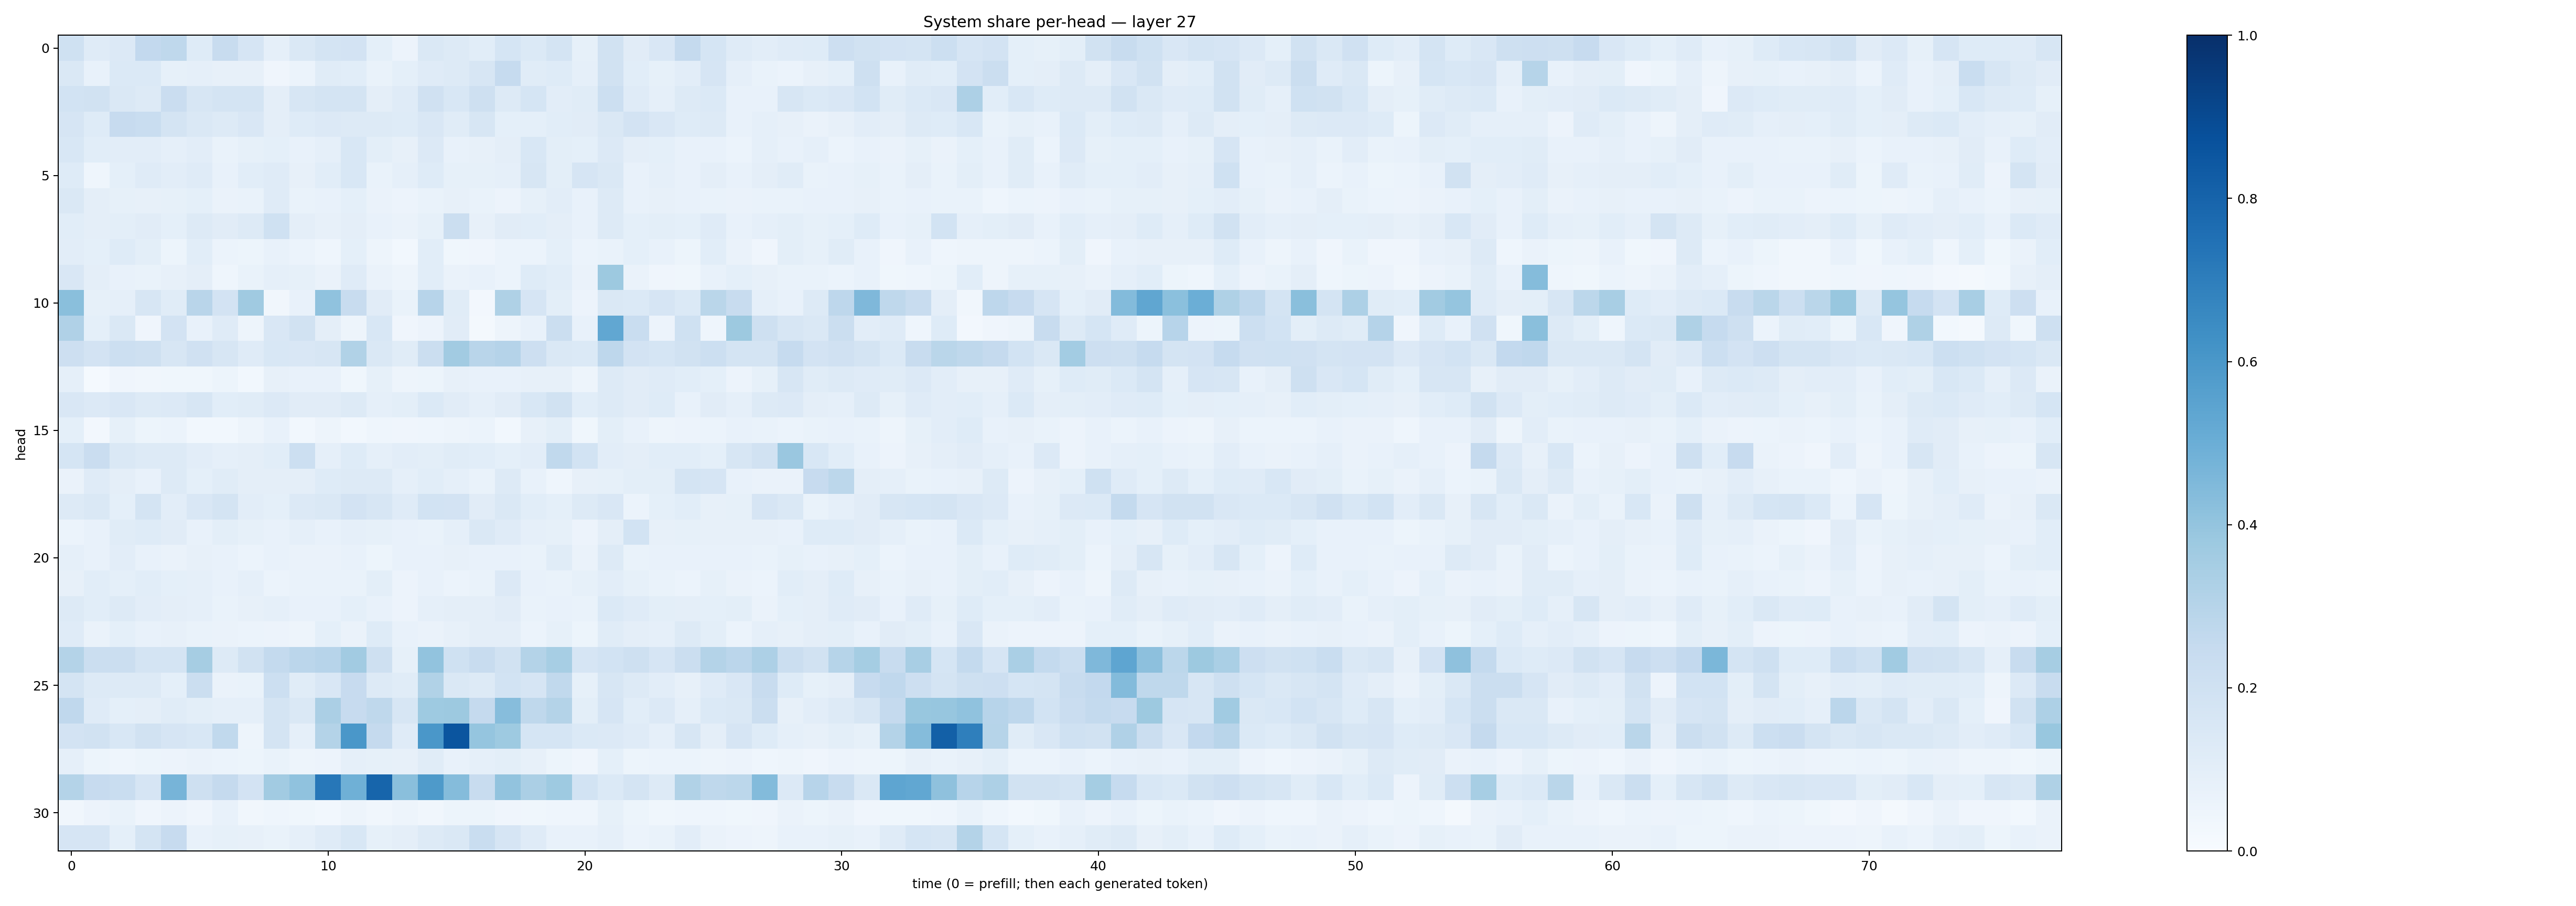

Data behind this chart, as committed beside it:
0.2019271, 0.12104356, 0.13572018, 0.2589488, 0.27088138, 0.121219024, 0.23448738, 0.16616453, 0.087770574, 0.14836653, 0.17831269, 0.18012233, 0.09346086, 0.058246695, 0.14345127, 0.13266754, 0.10917734, 0.16831544, 0.13794143, 0.17353971, 0.08574484, 0.19016965, 0.112617165, 0.15031853
0.1442, 0.0722, 0.1369, 0.1378, 0.08457, 0.08937, 0.08175, 0.08065, 0.04288, 0.06197, 0.1143, 0.1087, 0.06881, 0.09193, 0.1205, 0.1259, 0.1628, 0.2468, 0.1169, 0.1241, 0.08746, 0.1895, 0.1063, 0.08557
0.1864, 0.194, 0.1472, 0.127, 0.2282, 0.1583, 0.1734, 0.1768, 0.09616, 0.163, 0.1768, 0.1748, 0.09457, 0.1207, 0.1976, 0.1558, 0.2098, 0.1254, 0.17, 0.1047, 0.1137, 0.2173, 0.1199, 0.08807
0.1671, 0.1229, 0.2456, 0.2315, 0.1767, 0.1421, 0.128, 0.1494, 0.09381, 0.1232, 0.1353, 0.1258, 0.1298, 0.1215, 0.1506, 0.1153, 0.1581, 0.0918, 0.09166, 0.1068, 0.1109, 0.1442, 0.1822, 0.1492
0.1542, 0.1079, 0.1022, 0.1042, 0.08883, 0.1051, 0.06756, 0.08461, 0.09131, 0.07388, 0.08857, 0.1526, 0.09767, 0.08043, 0.1332, 0.07449, 0.0789, 0.09553, 0.1527, 0.09835, 0.09131, 0.1352, 0.09748, 0.09122
0.1227, 0.04615, 0.09352, 0.1201, 0.1038, 0.1184, 0.07696, 0.1081, 0.1182, 0.08038, 0.1071, 0.1552, 0.06736, 0.08715, 0.1218, 0.08558, 0.08563, 0.08863, 0.1579, 0.0999, 0.1671, 0.1484, 0.07353, 0.0874
0.1415, 0.09611, 0.08342, 0.08033, 0.08488, 0.09042, 0.06499, 0.06876, 0.1175, 0.06824, 0.0779, 0.09184, 0.06586, 0.05658, 0.06954, 0.08144, 0.06951, 0.05699, 0.08415, 0.1016, 0.07795, 0.1308, 0.07195, 0.08052
0.108, 0.0964, 0.09789, 0.1125, 0.09324, 0.1252, 0.1095, 0.1264, 0.2008, 0.09418, 0.07932, 0.09509, 0.07096, 0.06256, 0.08494, 0.2201, 0.08061, 0.1123, 0.1065, 0.09761, 0.07601, 0.1316, 0.09339, 0.1
0.1023, 0.09229, 0.1215, 0.098, 0.05308, 0.1074, 0.06149, 0.05349, 0.07417, 0.06036, 0.04571, 0.09016, 0.0498, 0.0292, 0.1085, 0.03697, 0.03969, 0.05934, 0.05865, 0.08991, 0.06226, 0.06742, 0.09048, 0.07262
0.1487, 0.09391, 0.07591, 0.06888, 0.08139, 0.09558, 0.04626, 0.07011, 0.08599, 0.0856, 0.06632, 0.1195, 0.0625, 0.04792, 0.1057, 0.06574, 0.07143, 0.06155, 0.1216, 0.1067, 0.06277, 0.3767, 0.06501, 0.0422
0.4222, 0.08423, 0.08868, 0.1639, 0.1148, 0.2893, 0.1823, 0.3687, 0.03452, 0.07415, 0.4071, 0.2414, 0.1115, 0.06997, 0.294, 0.1142, 0.02445, 0.3223, 0.1674, 0.1014, 0.05606, 0.1482, 0.1403, 0.1657
0.3169, 0.09295, 0.1457, 0.04149, 0.1833, 0.07447, 0.1194, 0.04891, 0.1499, 0.1889, 0.09763, 0.04724, 0.1544, 0.03906, 0.05687, 0.1117, 0.02135, 0.0504, 0.07175, 0.2218, 0.07355, 0.5296, 0.2313, 0.05729
0.2123, 0.1832, 0.2185, 0.2057, 0.1564, 0.1985, 0.1622, 0.1176, 0.1529, 0.149, 0.1587, 0.316, 0.1415, 0.1141, 0.2209, 0.3607, 0.2906, 0.3011, 0.2133, 0.1453, 0.1385, 0.2741, 0.1818, 0.1717
0.0886, 0.01475, 0.04276, 0.03302, 0.0363, 0.03833, 0.05094, 0.02944, 0.08066, 0.0744, 0.07701, 0.03632, 0.08393, 0.05074, 0.05369, 0.07832, 0.07681, 0.0724, 0.07925, 0.08102, 0.05012, 0.1255, 0.1116, 0.1173
0.1502, 0.1349, 0.1501, 0.1316, 0.1349, 0.1634, 0.1056, 0.1154, 0.1344, 0.1101, 0.1119, 0.1312, 0.08921, 0.1009, 0.1404, 0.111, 0.08636, 0.1108, 0.1539, 0.1898, 0.109, 0.1272, 0.1131, 0.1238
0.09327, 0.0261, 0.08279, 0.0535, 0.06178, 0.02781, 0.02766, 0.05078, 0.07379, 0.0274, 0.05069, 0.03077, 0.04388, 0.04232, 0.04435, 0.04689, 0.05877, 0.02736, 0.07897, 0.09925, 0.03884, 0.0977, 0.07411, 0.04994
0.1696, 0.2304, 0.1421, 0.1295, 0.1325, 0.1041, 0.08882, 0.09708, 0.1067, 0.2149, 0.08657, 0.1245, 0.08934, 0.1041, 0.1013, 0.116, 0.1076, 0.09162, 0.1036, 0.2634, 0.1859, 0.1027, 0.09558, 0.108
0.06581, 0.1184, 0.09624, 0.07214, 0.1289, 0.09044, 0.1136, 0.09566, 0.09509, 0.09622, 0.1211, 0.1282, 0.1308, 0.08736, 0.1069, 0.08797, 0.06944, 0.1268, 0.07602, 0.04365, 0.07859, 0.08253, 0.09824, 0.1003
0.1272, 0.146, 0.0912, 0.178, 0.1048, 0.1493, 0.1727, 0.104, 0.09365, 0.134, 0.1438, 0.18, 0.1605, 0.1195, 0.1852, 0.1827, 0.1115, 0.1438, 0.1058, 0.09151, 0.1284, 0.1504, 0.05981, 0.09191
0.0587, 0.07247, 0.1159, 0.1239, 0.11, 0.07347, 0.0983, 0.08265, 0.07651, 0.08801, 0.07164, 0.08911, 0.0859, 0.07712, 0.06862, 0.08884, 0.1435, 0.119, 0.08664, 0.0831, 0.05742, 0.09616, 0.1867, 0.0783
0.08958, 0.0752, 0.1033, 0.07531, 0.06311, 0.08185, 0.07082, 0.06185, 0.07538, 0.06583, 0.06468, 0.0778, 0.05411, 0.07629, 0.07525, 0.08193, 0.0781, 0.07299, 0.06939, 0.1145, 0.06348, 0.1259, 0.0697, 0.07675
0.08117, 0.1086, 0.09168, 0.1092, 0.09369, 0.08804, 0.07065, 0.08634, 0.0605, 0.0703, 0.06867, 0.06782, 0.09999, 0.05512, 0.07498, 0.06192, 0.06912, 0.1328, 0.0719, 0.06915, 0.08401, 0.1044, 0.08215, 0.07024
0.1293, 0.1092, 0.131, 0.1045, 0.09591, 0.08809, 0.06898, 0.08087, 0.08913, 0.07288, 0.07032, 0.0936, 0.07455, 0.05618, 0.08654, 0.09421, 0.09612, 0.1131, 0.0689, 0.07626, 0.06773, 0.137, 0.1195, 0.101
0.1189, 0.06385, 0.09267, 0.07812, 0.07885, 0.0686, 0.0646, 0.06248, 0.05598, 0.04968, 0.09249, 0.06593, 0.1219, 0.07727, 0.06294, 0.08187, 0.09679, 0.09488, 0.062, 0.08207, 0.05254, 0.1147, 0.09429, 0.08948
0.306, 0.2212, 0.2237, 0.1727, 0.1784, 0.3506, 0.1327, 0.1877, 0.2573, 0.2844, 0.2963, 0.3623, 0.2038, 0.0858, 0.4035, 0.2017, 0.242, 0.1897, 0.3079, 0.345, 0.1668, 0.185, 0.2096, 0.1674
0.1794, 0.1255, 0.1289, 0.1262, 0.09311, 0.2265, 0.0633, 0.06982, 0.2175, 0.1152, 0.1499, 0.2457, 0.1312, 0.116, 0.3159, 0.1463, 0.1319, 0.1837, 0.1669, 0.2623, 0.08415, 0.157, 0.1254, 0.1045
0.2667, 0.1173, 0.09258, 0.09737, 0.1146, 0.09815, 0.08702, 0.0866, 0.1741, 0.1468, 0.3322, 0.2428, 0.2734, 0.1599, 0.3713, 0.3762, 0.2535, 0.4334, 0.2709, 0.3083, 0.09975, 0.1665, 0.1057, 0.133
0.1799, 0.1893, 0.1545, 0.1903, 0.1647, 0.1529, 0.2646, 0.04941, 0.1731, 0.08934, 0.3064, 0.5995, 0.2518, 0.1206, 0.6003, 0.8575, 0.3946, 0.3739, 0.1682, 0.171, 0.1394, 0.1344, 0.1173, 0.08914
0.08774, 0.05364, 0.04616, 0.05084, 0.05791, 0.06581, 0.05933, 0.05163, 0.06668, 0.04715, 0.05604, 0.08914, 0.08408, 0.08059, 0.114, 0.07335, 0.08706, 0.1004, 0.07916, 0.05395, 0.03956, 0.09326, 0.0528, 0.06179
0.3079, 0.2445, 0.2336, 0.1678, 0.4709, 0.2068, 0.2539, 0.1831, 0.3631, 0.409, 0.7227, 0.4884, 0.7945, 0.4257, 0.5863, 0.4348, 0.237, 0.4062, 0.3338, 0.3741, 0.1856, 0.1402, 0.1777, 0.1269
0.03468, 0.05788, 0.06882, 0.04275, 0.05702, 0.0412, 0.07119, 0.03178, 0.04683, 0.03808, 0.02998, 0.04825, 0.03498, 0.04998, 0.03254, 0.05294, 0.05082, 0.04217, 0.03573, 0.04325, 0.0433, 0.08487, 0.05175, 0.03841
0.1667, 0.1641, 0.09055, 0.1761, 0.2434, 0.07322, 0.08501, 0.08009, 0.0678, 0.08848, 0.1209, 0.153, 0.08581, 0.09386, 0.1306, 0.1483, 0.2317, 0.1661, 0.1206, 0.07797, 0.07503, 0.08843, 0.06129, 0.06736
